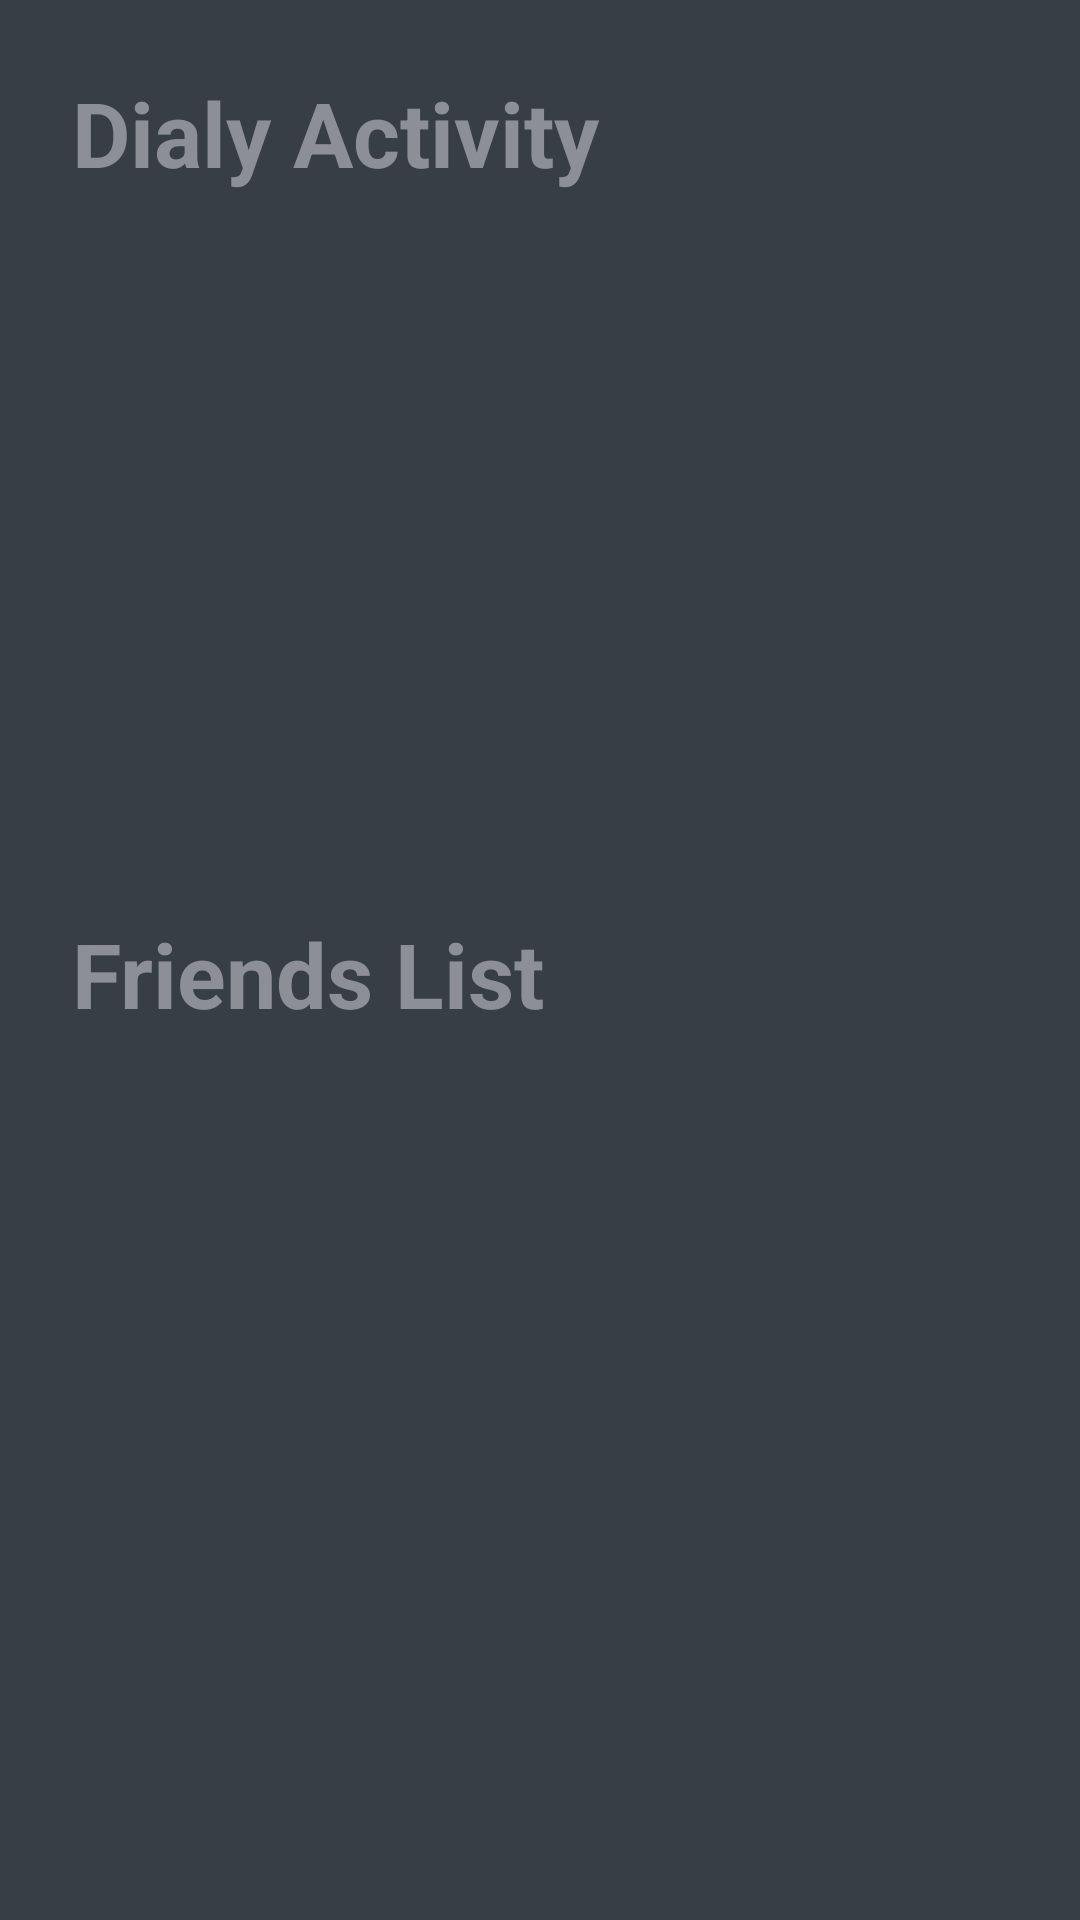

Android layout source for this screen:
<!-- AndroidManifest.xml: application theme AppTheme.NoActionbar -->
<!-- res/layout/fragment_daily.xml -->
<?xml version="1.0" encoding="utf-8"?>
<FrameLayout xmlns:android="http://schemas.android.com/apk/res/android"
    xmlns:tools="http://schemas.android.com/tools"
    android:background="@color/colorPrimaryDark"
    android:layout_width="match_parent"
    android:layout_height="match_parent"
    tools:context=".navigation.DailyFragment">
    <LinearLayout
        android:padding="24dp"
        android:orientation="vertical"
        android:layout_width="match_parent"
        android:layout_height="wrap_content">

        <TextView
            android:text="Dialy Activity"
            android:textSize="30dp"
            android:textColor="@color/colorPrimary"
            android:textStyle="bold"
            android:layout_width="wrap_content"
            android:layout_height="wrap_content"/>
        <androidx.recyclerview.widget.RecyclerView
            android:id="@+id/rv_daily_activity"
            android:layout_marginTop="16dp"
            android:layout_width="match_parent"
            android:layout_height="200dp"
            tools:listitem="@layout/item_daily_activity"
            />
        <TextView
            android:layout_marginTop="24dp"
            android:text="Friends List"
            android:textSize="30dp"
            android:textColor="@color/colorPrimary"
            android:textStyle="bold"
            android:layout_width="wrap_content"
            android:layout_height="wrap_content"/>
        <androidx.recyclerview.widget.RecyclerView
            android:id="@+id/rv_friends"
            android:layout_marginTop="16dp"
            android:layout_width="match_parent"
            android:layout_height="wrap_content"
            tools:itemCount="1"
            tools:listitem="@layout/item_friend_list"
            android:orientation="horizontal"
            />



    </LinearLayout>
</FrameLayout>
<!-- res/layout/item_daily_activity.xml (included above) -->
<?xml version="1.0" encoding="utf-8"?>
<RelativeLayout
    android:layout_marginTop="16dp"
    android:layout_marginBottom="16dp"
    xmlns:android="http://schemas.android.com/apk/res/android"
    android:orientation="horizontal"
    android:layout_width="match_parent"
    android:layout_height="wrap_content">
    <ImageView
        android:id="@+id/iv_daily"
        android:layout_width="100dp"
        android:layout_height="100dp"
        android:scaleType="centerCrop"
        />
    <TextView
        android:id="@+id/tv_daily_judul"
        android:layout_marginLeft="24dp"
        android:layout_toEndOf="@id/iv_daily"
        android:layout_toRightOf="@id/iv_daily"
        android:layout_width="match_parent"
        android:layout_height="wrap_content"
        android:text="Belajar"
        android:textStyle="bold"
        android:textColor="@color/colorPrimary"
        android:textSize="20dp"/>
    <TextView
        android:id="@+id/tv_daily_deskripsi"
        android:layout_marginTop="8dp"
        android:layout_marginLeft="24dp"
        android:layout_toEndOf="@id/iv_daily"
        android:layout_toRightOf="@id/iv_daily"
        android:layout_below="@id/tv_daily_judul"
        android:layout_width="match_parent"
        android:layout_height="wrap_content"
        android:text="@string/deskripsi_belajar"
        android:textColor="@color/colorPrimary"
        android:textSize="14sp"/>
    <TextView
        android:id="@+id/tv_daily_waktu"
        android:layout_marginTop="8dp"
        android:layout_marginLeft="24dp"
        android:layout_toEndOf="@id/iv_daily"
        android:layout_toRightOf="@id/iv_daily"
        android:layout_below="@id/tv_daily_deskripsi"
        android:layout_width="wrap_content"
        android:layout_height="wrap_content"
        android:drawableLeft="@drawable/ic_av_timer_black_24dp"
        android:drawablePadding="5dp"
        android:text="08.00"
        android:textColor="@color/colorPrimary"
        android:textSize="16dp"/>

</RelativeLayout>
<!-- res/layout/item_friend_list.xml (included above) -->
<?xml version="1.0" encoding="utf-8"?>
<LinearLayout
    xmlns:android="http://schemas.android.com/apk/res/android"
    android:layout_marginRight="24dp"
    android:orientation="vertical"
    android:gravity="center"
    android:layout_width="wrap_content"
    android:layout_height="wrap_content">

    <de.hdodenhof.circleimageview.CircleImageView
        android:id="@+id/iv_friends"
        android:layout_width="75dp"
        android:layout_height="75dp"
        android:layout_gravity="center"

        />
    <TextView
        android:id="@+id/tv_friends"
        android:layout_marginTop="8dp"
        android:text="Ananda"
        android:textSize="16dp"
        android:textColor="@color/colorPrimary"
        android:textStyle="bold"
        android:layout_gravity="center"
        android:layout_width="wrap_content"
        android:layout_height="wrap_content"/>

</LinearLayout>
<!-- resources referenced by this layout -->
<resources>
  <color name="colorPrimary">#8C8F96</color>
  <color name="colorPrimaryDark">#373E46</color>
  <string name="deskripsi_belajar">Deskripsi Belajar</string>
  <style name="AppTheme.NoActionbar" parent="Theme.AppCompat.NoActionBar">
  
  
      </style>
</resources>
